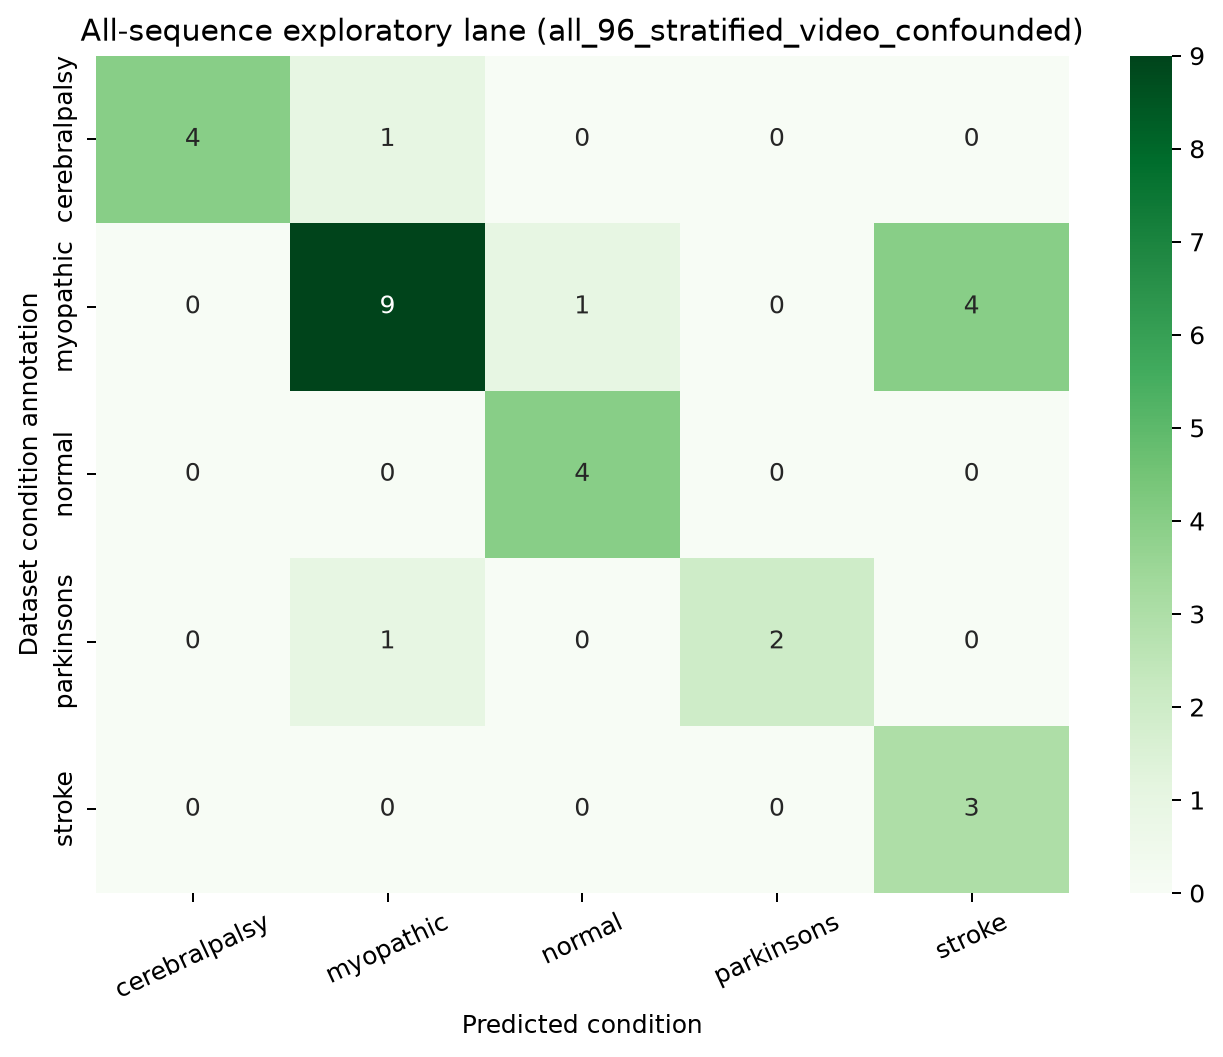

Source data for this figure (header and first rows):
, cerebralpalsy, myopathic, normal, parkinsons, stroke
cerebralpalsy, 4, 1, 0, 0, 0
myopathic, 0, 9, 1, 0, 4
normal, 0, 0, 4, 0, 0
parkinsons, 0, 1, 0, 2, 0
stroke, 0, 0, 0, 0, 3
